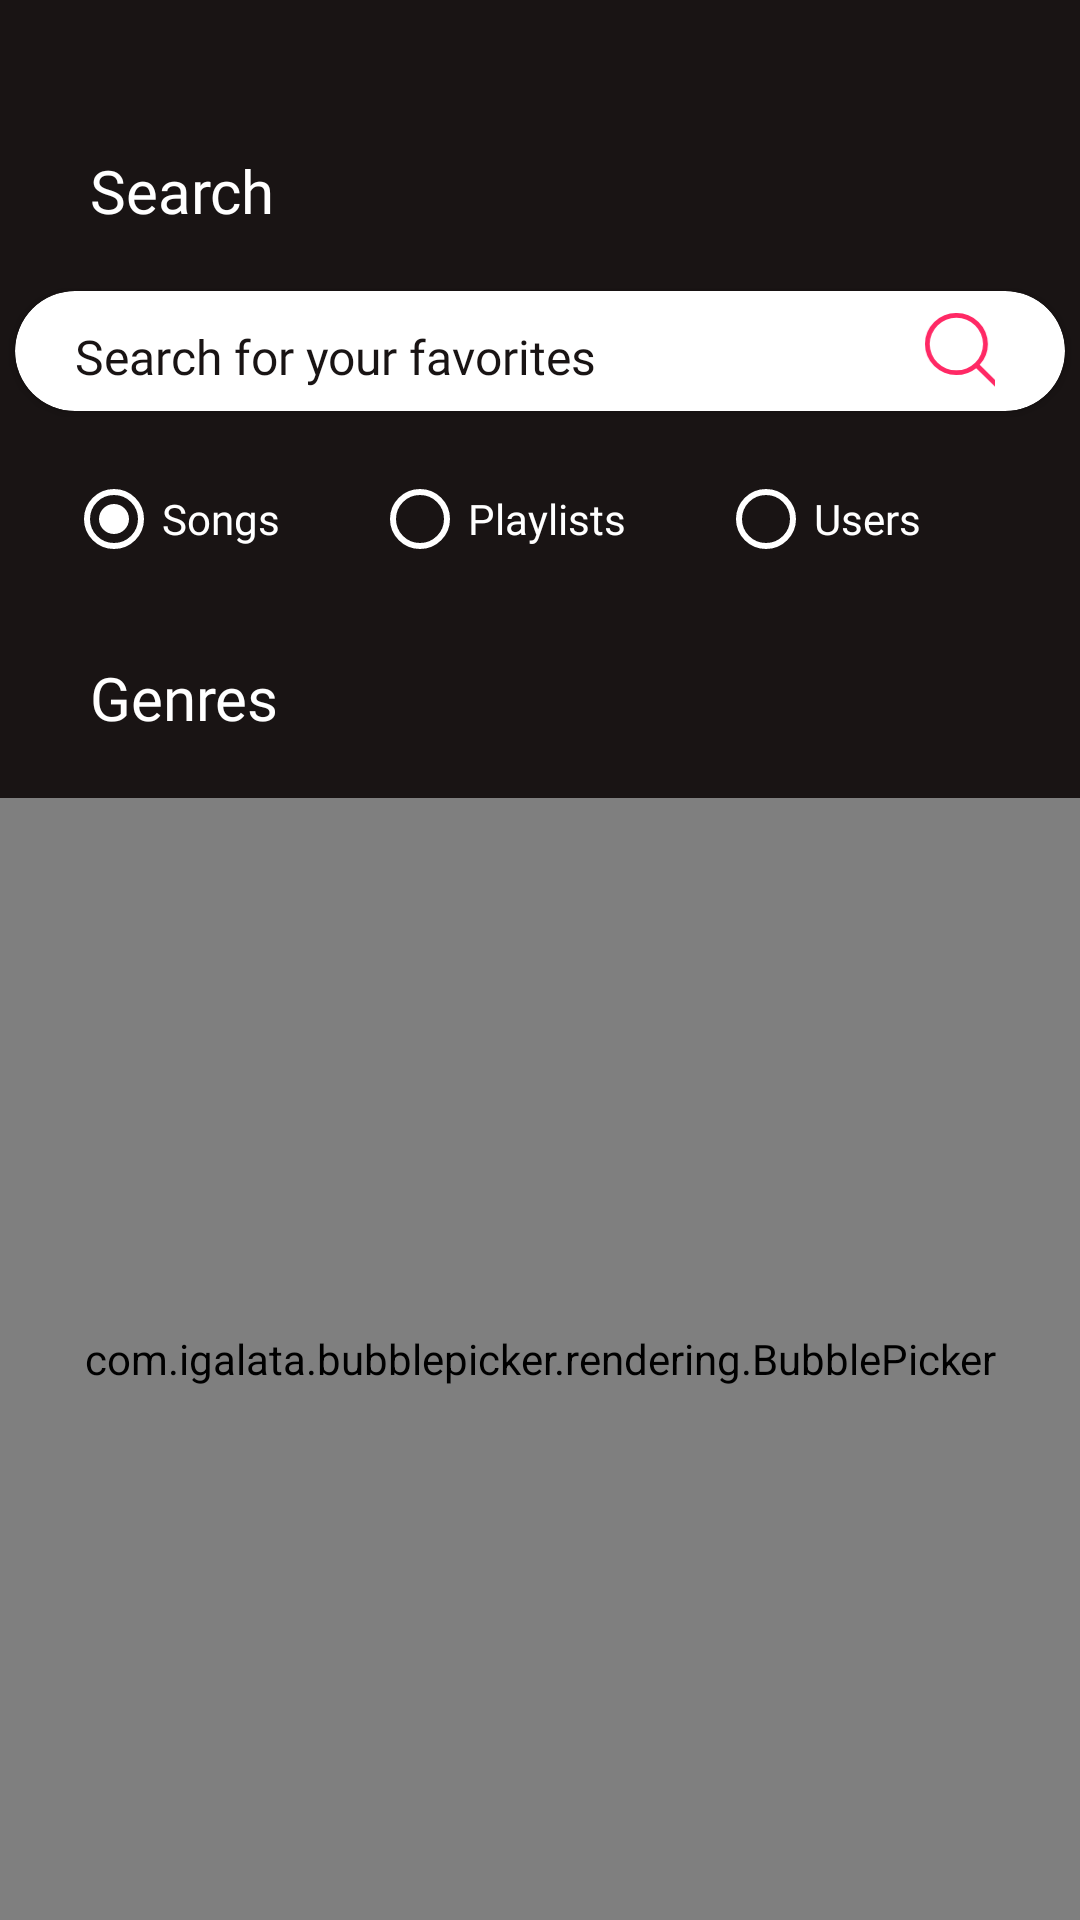

Here is an Android app screen rendered from its layout file. Give the layout XML and the strings, colors and styles it references.
<!-- AndroidManifest.xml: application theme AppTheme -->
<!-- res/layout/fragment_search.xml -->
<?xml version="1.0" encoding="utf-8"?>
<RelativeLayout xmlns:android="http://schemas.android.com/apk/res/android"
    android:layout_width="match_parent"
    android:layout_height="match_parent"
    xmlns:app="http://schemas.android.com/apk/res-auto"
    android:orientation="vertical"
    android:background="@color/colorBackground"
    android:layout_centerVertical="true">
    <LinearLayout
    android:id="@+id/layout1"
    android:layout_width="match_parent"
    android:paddingTop="50dp"
    android:paddingLeft="30dp"
    android:paddingRight="30dp"
    android:paddingBottom="20dp"
    android:layout_height="wrap_content"
    android:gravity="left">

    <TextView
        android:id="@+id/textView"
        android:layout_width="match_parent"
        android:layout_height="wrap_content"
        android:text="Search"
        android:fontFamily="@font/open_sans_bold"
        android:textSize="@dimen/text_size_medium"
        android:textColor="@color/colorTextPrimary" />
</LinearLayout>


    <androidx.cardview.widget.CardView
        android:id="@+id/linearLayout"
        android:layout_width="350dp"
        android:layout_height="wrap_content"
        android:layout_marginBottom="5dp"
        android:layout_below="@+id/layout1"
        app:cardCornerRadius="20dp"
        app:cardBackgroundColor="#FFF"
        android:layout_centerHorizontal="true">

        <LinearLayout
            android:layout_width="wrap_content"
            android:layout_height="40dp"
            android:orientation="horizontal">

            <EditText
                android:id="@+id/search_text"
                android:layout_marginTop="2dp"
                android:layout_marginLeft="20dp"
                android:layout_width="270dp"
                android:layout_height="wrap_content"
                android:hint="Search for your favorites"
                android:fontFamily="@font/open_sans"
                android:textColor="@color/colorBackground"
                android:textColorHint="@color/colorBackground"
                android:textSize="16dp"
                android:layout_gravity="center"
                android:background="@android:color/transparent"
                />
            <LinearLayout
                android:layout_width="50dp"
                android:layout_height="match_parent"
                android:gravity="center">
                <ImageButton
                    android:id="@+id/search_button"
                    android:layout_width="25dp"
                    android:layout_height="25dp"
                    android:layout_weight="2"
                    android:src="@drawable/ic_search_icon"
                    android:tint="@color/colorSecondary"
                    android:background="#0000"
                    android:layout_gravity="center"
                    android:scaleType="fitCenter"
                    />
            </LinearLayout>

        </LinearLayout>
    </androidx.cardview.widget.CardView>

    <RadioGroup
        android:id="@+id/group_buttons"
        android:layout_width="350dp"
        android:layout_height="wrap_content"
        android:layout_below="@+id/linearLayout"
        android:layout_marginTop="15dp"
        android:paddingLeft="17dp"
        android:paddingRight="17dp"
        android:orientation="horizontal"
        android:gravity="center"
        android:layout_centerHorizontal="true">
        <RadioButton
            android:id="@+id/radio_song"
            android:layout_width="wrap_content"
            android:layout_height="wrap_content"
            android:fontFamily="@font/open_sans"
            android:layout_weight="1"
            android:buttonTint="@color/white"
            android:textColor="@color/colorTextPrimary"
            android:text="Songs"
            android:checked="true"/>
        <RadioButton
            android:id="@+id/radio_playlists"
            android:layout_width="wrap_content"
            android:layout_height="wrap_content"
            android:fontFamily="@font/open_sans"
            android:layout_weight="1"
            android:buttonTint="@color/white"
            android:textColor="@color/colorTextPrimary"
            android:text="Playlists"/>
        <RadioButton
            android:id="@+id/radio_users"
            android:layout_width="wrap_content"
            android:layout_height="wrap_content"
            android:fontFamily="@font/open_sans"
            android:layout_weight="1"
            android:buttonTint="@color/white"
            android:textColor="@color/colorTextPrimary"
            android:text="Users"/>
    </RadioGroup>

    <androidx.recyclerview.widget.RecyclerView
        android:id="@+id/recyclerView"
        android:layout_width="match_parent"
        android:layout_height="wrap_content"
        android:layout_marginTop="35dp"
        android:orientation="vertical"
        android:layout_below="@+id/group_buttons"
        android:layout_centerHorizontal="true"
        android:visibility="gone"
        />

    <LinearLayout
        android:id="@+id/genresView"
        android:layout_width="match_parent"
        android:layout_height="wrap_content"
        android:layout_below="@+id/recyclerView"
        android:layout_alignParentBottom="true"
        android:gravity="left"
        android:orientation="vertical"
        android:paddingTop="30dp">

        <TextView
            android:layout_width="match_parent"
            android:layout_height="wrap_content"
            android:fontFamily="@font/open_sans"
            android:paddingLeft="30dp"
            android:paddingRight="30dp"
            android:paddingBottom="20dp"
            android:text="Genres"
            android:textColor="@color/colorTextPrimary"
            android:textSize="20dp" />

        <com.igalata.bubblepicker.rendering.BubblePicker
            android:id="@+id/genre_picker"
            android:layout_width="match_parent"
            android:layout_height="match_parent"
            app:backgroundColor="#0000" />
    </LinearLayout>



</RelativeLayout>
<!-- resources referenced by this layout -->
<resources>
  <color name="colorBackground">#191414</color>
  <color name="colorSecondary">#FF2965</color>
  <color name="colorTextPrimary">#FFFFFF</color>
  <color name="white">#FFFFFF</color>
  <dimen name="text_size_medium">20sp</dimen>
  <!-- drawable ic_search_icon (drawable) -->
  <vector xmlns:android="http://schemas.android.com/apk/res/android"
      android:width="30dp"
      android:height="32dp"
      android:viewportWidth="30"
      android:viewportHeight="32">
    <path
        android:pathData="M31.689,31.694a1.048,1.048 0,0 1,-1.464 0l-8.292,-8.16a13.533,13.533 0,0 1,-8.472 2.958A13.354,13.354 0,0 1,0 13.246,13.354 13.354,0 0,1 13.46,0 13.354,13.354 0,0 1,26.92 13.246a13.065,13.065 0,0 1,-3.492 8.878l8.26,8.129A1.008,1.008 0,0 1,31.689 31.694ZM13.46,2.038A11.3,11.3 0,0 0,2.071 13.246,11.3 11.3,0 0,0 13.46,24.454 11.3,11.3 0,0 0,24.849 13.246,11.3 11.3,0 0,0 13.46,2.038Z"
        android:fillColor="#fff"
        android:fillType="evenOdd"/>
  </vector>
  <style name="AppTheme" parent="Theme.AppCompat.Light.NoActionBar">
          
          <item name="colorPrimary">@color/colorPrimary</item>
          <item name="colorPrimaryDark">@color/colorBackground</item>
          <item name="colorAccent">@color/colorAccent</item>
          <item name="colorSecondary">@color/colorSecondary</item>
      </style>
  <color name="colorPrimary">#D82D65</color>
  <color name="colorAccent">#F56A0E</color>
</resources>
